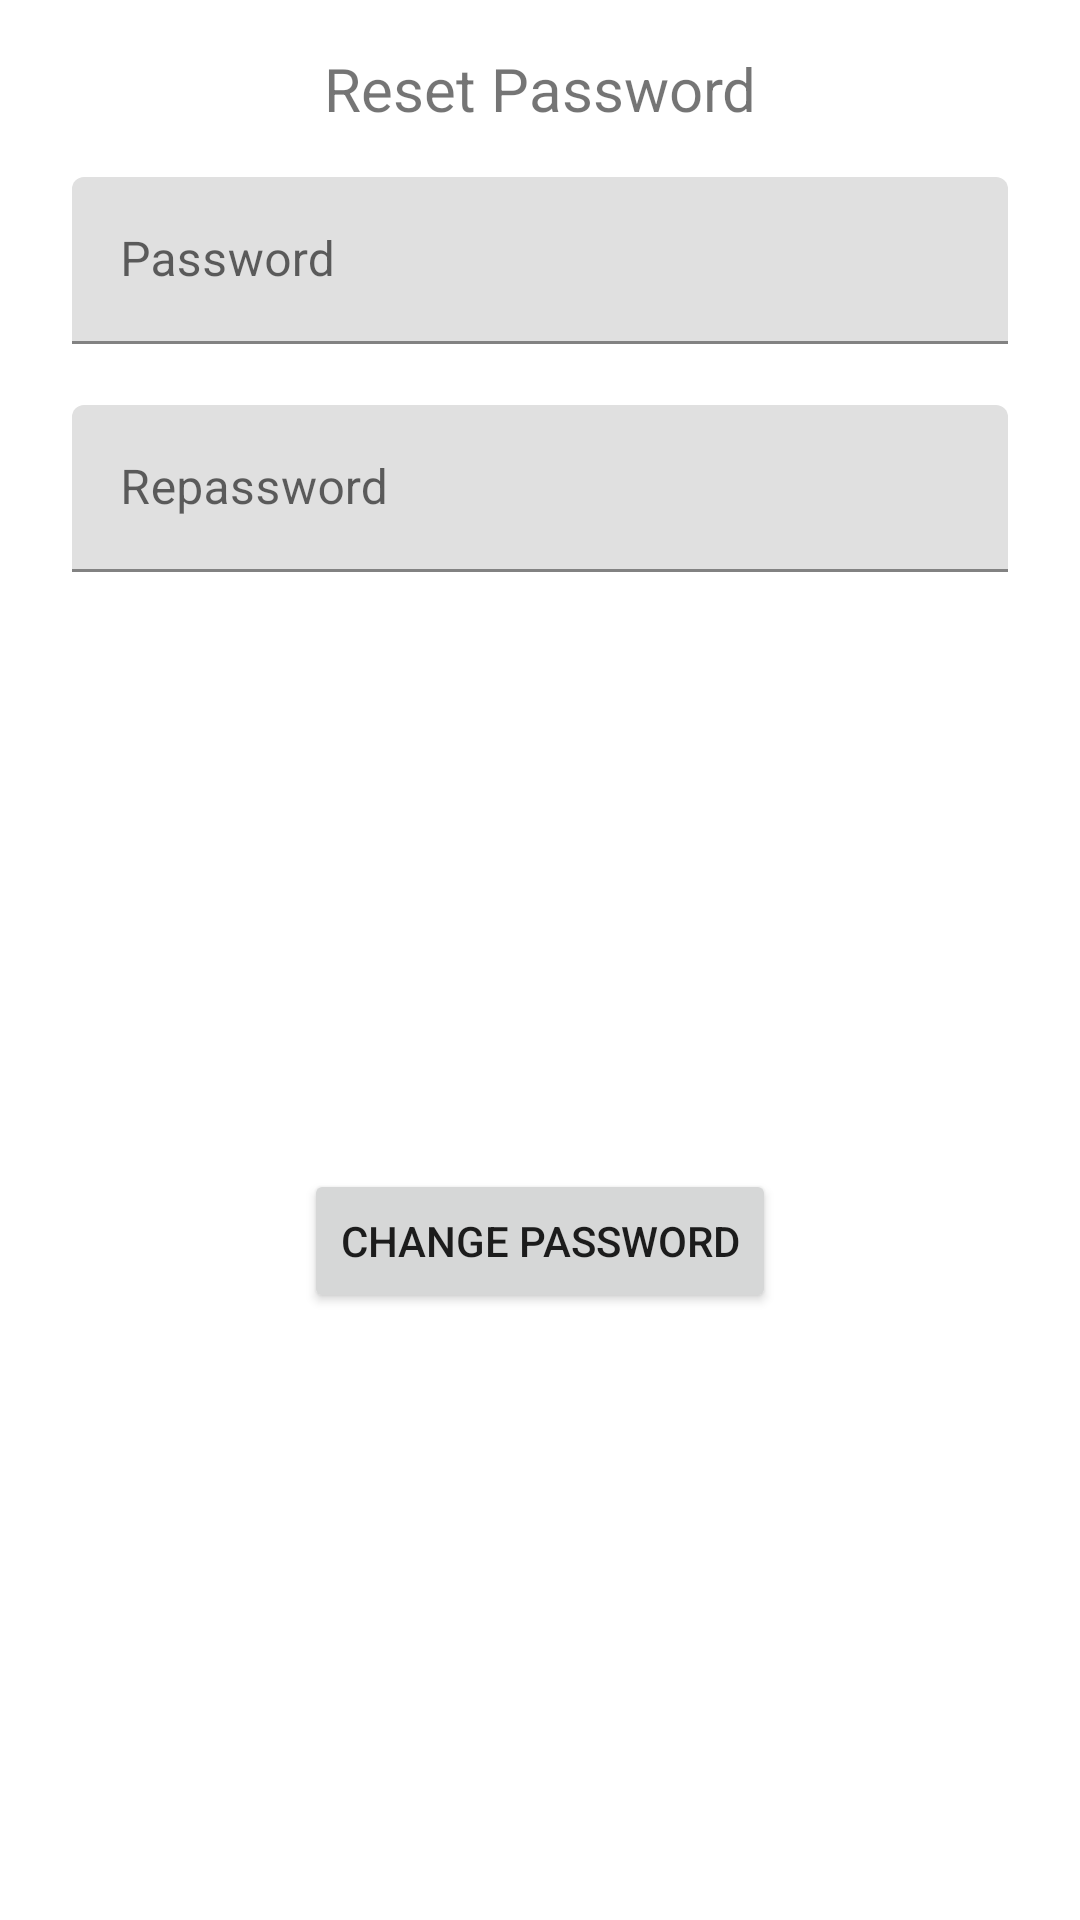

Write the Android layout XML for this screen, with the resource values it uses.
<!-- AndroidManifest.xml: application theme AppTheme -->
<!-- res/layout/dialog_reset_password.xml -->
<?xml version="1.0" encoding="utf-8"?>
    <androidx.constraintlayout.widget.ConstraintLayout
        xmlns:android="http://schemas.android.com/apk/res/android"
        xmlns:app="http://schemas.android.com/apk/res-auto"
        xmlns:tools="http://schemas.android.com/tools"
        android:layout_width="wrap_content"
        android:layout_height="wrap_content"
        android:background="@drawable/rounded_reset_fragment">

        <TextView
            android:id="@+id/resetPasswordTitle"
            android:layout_width="wrap_content"
            android:layout_height="wrap_content"
            android:layout_marginTop="16dp"
            android:text="Reset Password"
            android:textAlignment="center"
            android:textSize="20dp"
            app:layout_constraintBottom_toTopOf="@id/textInputLayout6"
            app:layout_constraintEnd_toEndOf="parent"
            app:layout_constraintStart_toStartOf="parent"
            app:layout_constraintTop_toTopOf="parent" />

        <com.google.android.material.textfield.TextInputLayout
            android:id="@+id/textInputLayout6"
            android:layout_width="0dp"
            android:layout_height="60dp"
            android:layout_marginStart="24dp"
            android:layout_marginTop="16dp"
            android:layout_marginEnd="24dp"
            android:hint="Password"
            app:layout_constraintEnd_toEndOf="parent"
            app:layout_constraintStart_toStartOf="parent"
            app:layout_constraintTop_toBottomOf="@id/resetPasswordTitle">

            <com.google.android.material.textfield.TextInputEditText
                android:id="@+id/password"
                android:layout_width="match_parent"
                android:layout_height="wrap_content"
                android:inputType="textPassword"
                android:maxLines="1"
                android:singleLine="true" />


        </com.google.android.material.textfield.TextInputLayout>

        <com.google.android.material.textfield.TextInputLayout
            android:id="@+id/textInputLayout7"
            android:layout_width="0dp"
            android:layout_height="60dp"
            android:layout_marginTop="16dp"
            android:hint="Repassword"
            app:layout_constraintEnd_toEndOf="@+id/textInputLayout6"
            app:layout_constraintHorizontal_bias="0.0"
            app:layout_constraintStart_toStartOf="@+id/textInputLayout6"
            app:layout_constraintTop_toBottomOf="@+id/textInputLayout6">


            <com.google.android.material.textfield.TextInputEditText
                android:id="@+id/rePassword"
                android:layout_width="match_parent"
                android:layout_height="wrap_content"
                android:inputType="textPassword"
                android:maxLines="1"
                android:singleLine="true"/>
        </com.google.android.material.textfield.TextInputLayout>

        <Button
            android:id="@+id/changePassword"
            android:layout_width="wrap_content"
            android:layout_height="wrap_content"
            android:layout_marginTop="16dp"
            android:layout_marginBottom="24dp"
            android:text="Change Password"
            app:layout_constraintBottom_toBottomOf="parent"
            app:layout_constraintEnd_toEndOf="@+id/textInputLayout7"
            app:layout_constraintStart_toStartOf="@+id/textInputLayout7"
            app:layout_constraintTop_toBottomOf="@+id/textInputLayout7" />

    </androidx.constraintlayout.widget.ConstraintLayout>
<!-- resources referenced by this layout -->
<resources>
  <!-- drawable rounded_reset_fragment (drawable) -->
  <?xml version="1.0" encoding="utf-8"?>
  <shape xmlns:android="http://schemas.android.com/apk/res/android"
       android:shape="rectangle">
      <solid android:color="@android:color/white" />
      <corners android:radius="12dp" />
  </shape>
  <style name="AppTheme" parent="Theme.MaterialComponents.Light">
          
          <item name="colorPrimary">@color/colorPrimary</item>
          <item name="colorPrimaryDark">@color/colorPrimaryDark</item>
          <item name="colorAccent">@color/colorAccent</item>
      </style>
  <color name="colorPrimary">#FF5252</color>
  <color name="colorPrimaryDark">#3700B3</color>
  <color name="colorAccent">#03DAC5</color>
</resources>
